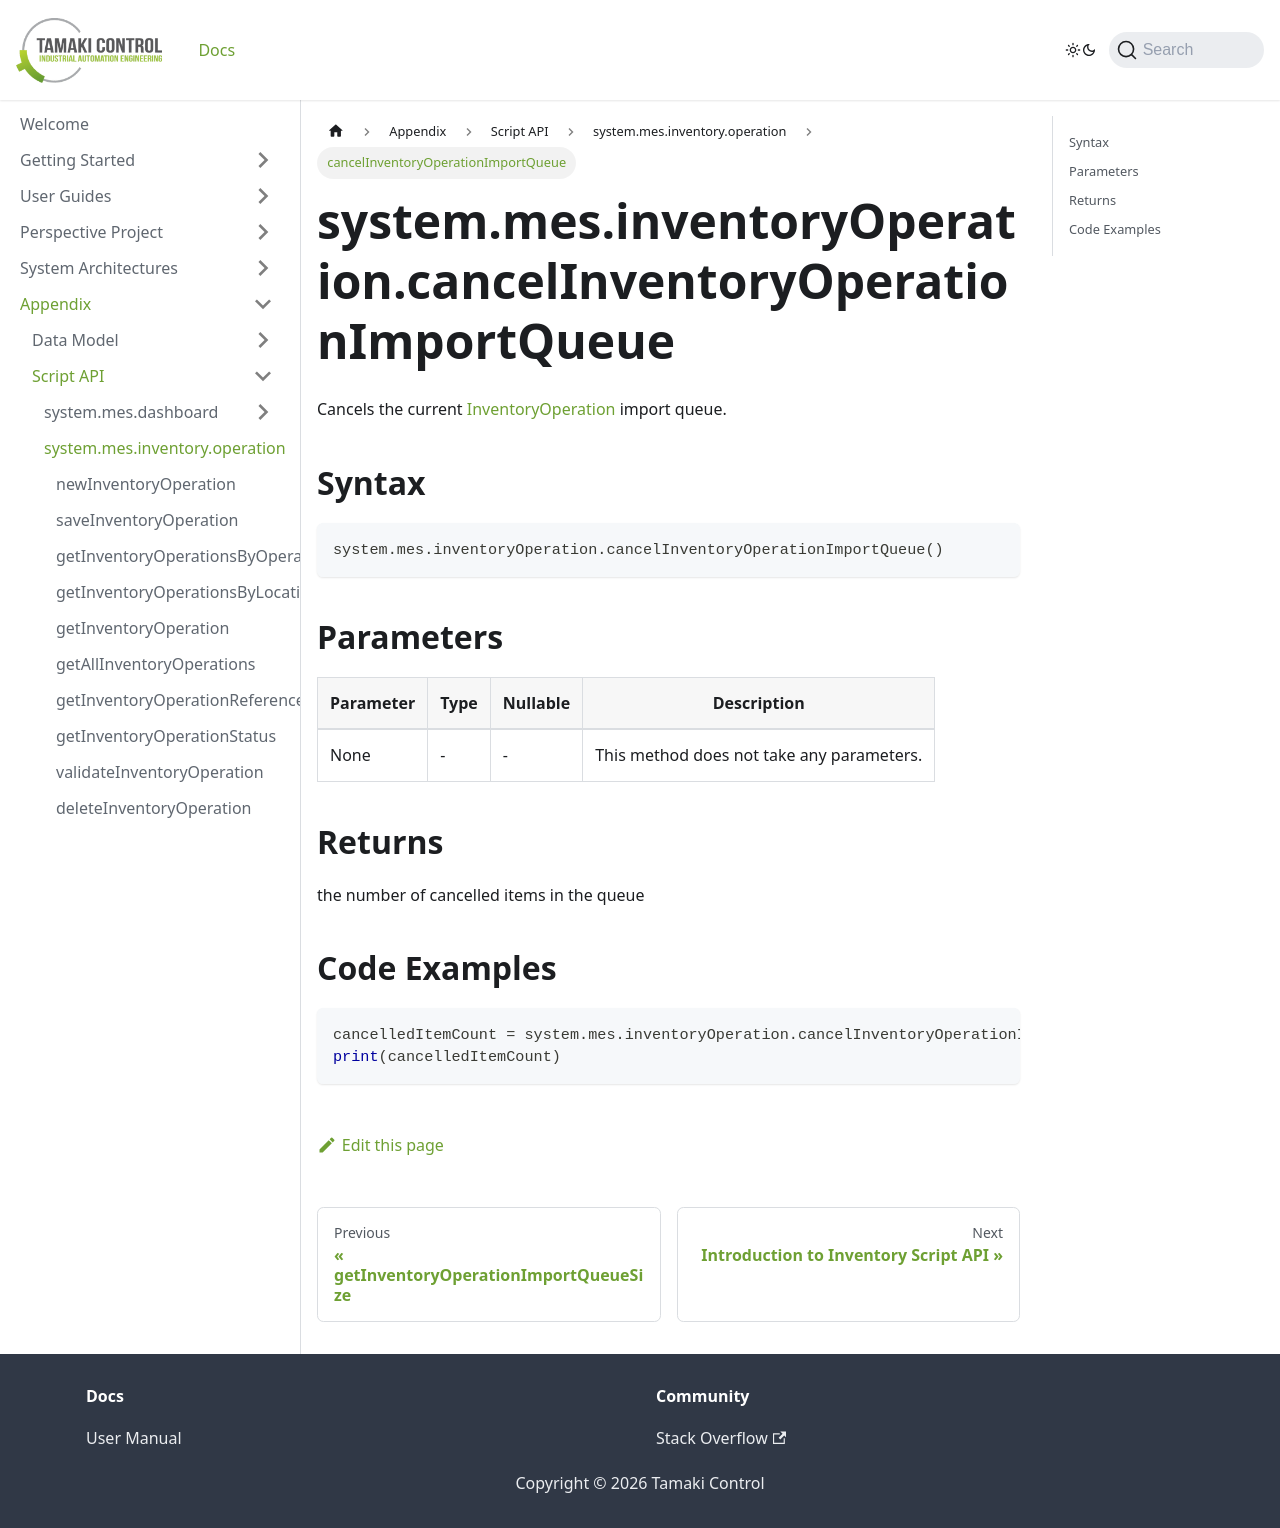

repository: TamakiControl/tamaki-mes-docs · page: docs/appendix/script-api/inventory-operation-script-api/cancel-inventory-operation-import-queue/index.html · generator: docusaurus

---
sidebar_position: 23
title: "cancelInventoryOperationImportQueue"
description: "Cancels the current InventoryOperation import queue."
---

# system.mes.inventoryOperation.cancelInventoryOperationImportQueue

Cancels the current [InventoryOperation](../../data-model/inventory-operation-model/inventory-operation) import queue.

## Syntax

```python
system.mes.inventoryOperation.cancelInventoryOperationImportQueue()
```

## Parameters

| Parameter | Type | Nullable | Description                               |
| --------- | ---- | -------- | ----------------------------------------- |
| None      | -    | -        | This method does not take any parameters. |

## Returns

the number of cancelled items in the queue

## Code Examples

```python
cancelledItemCount = system.mes.inventoryOperation.cancelInventoryOperationImportQueue()
print(cancelledItemCount)
```
